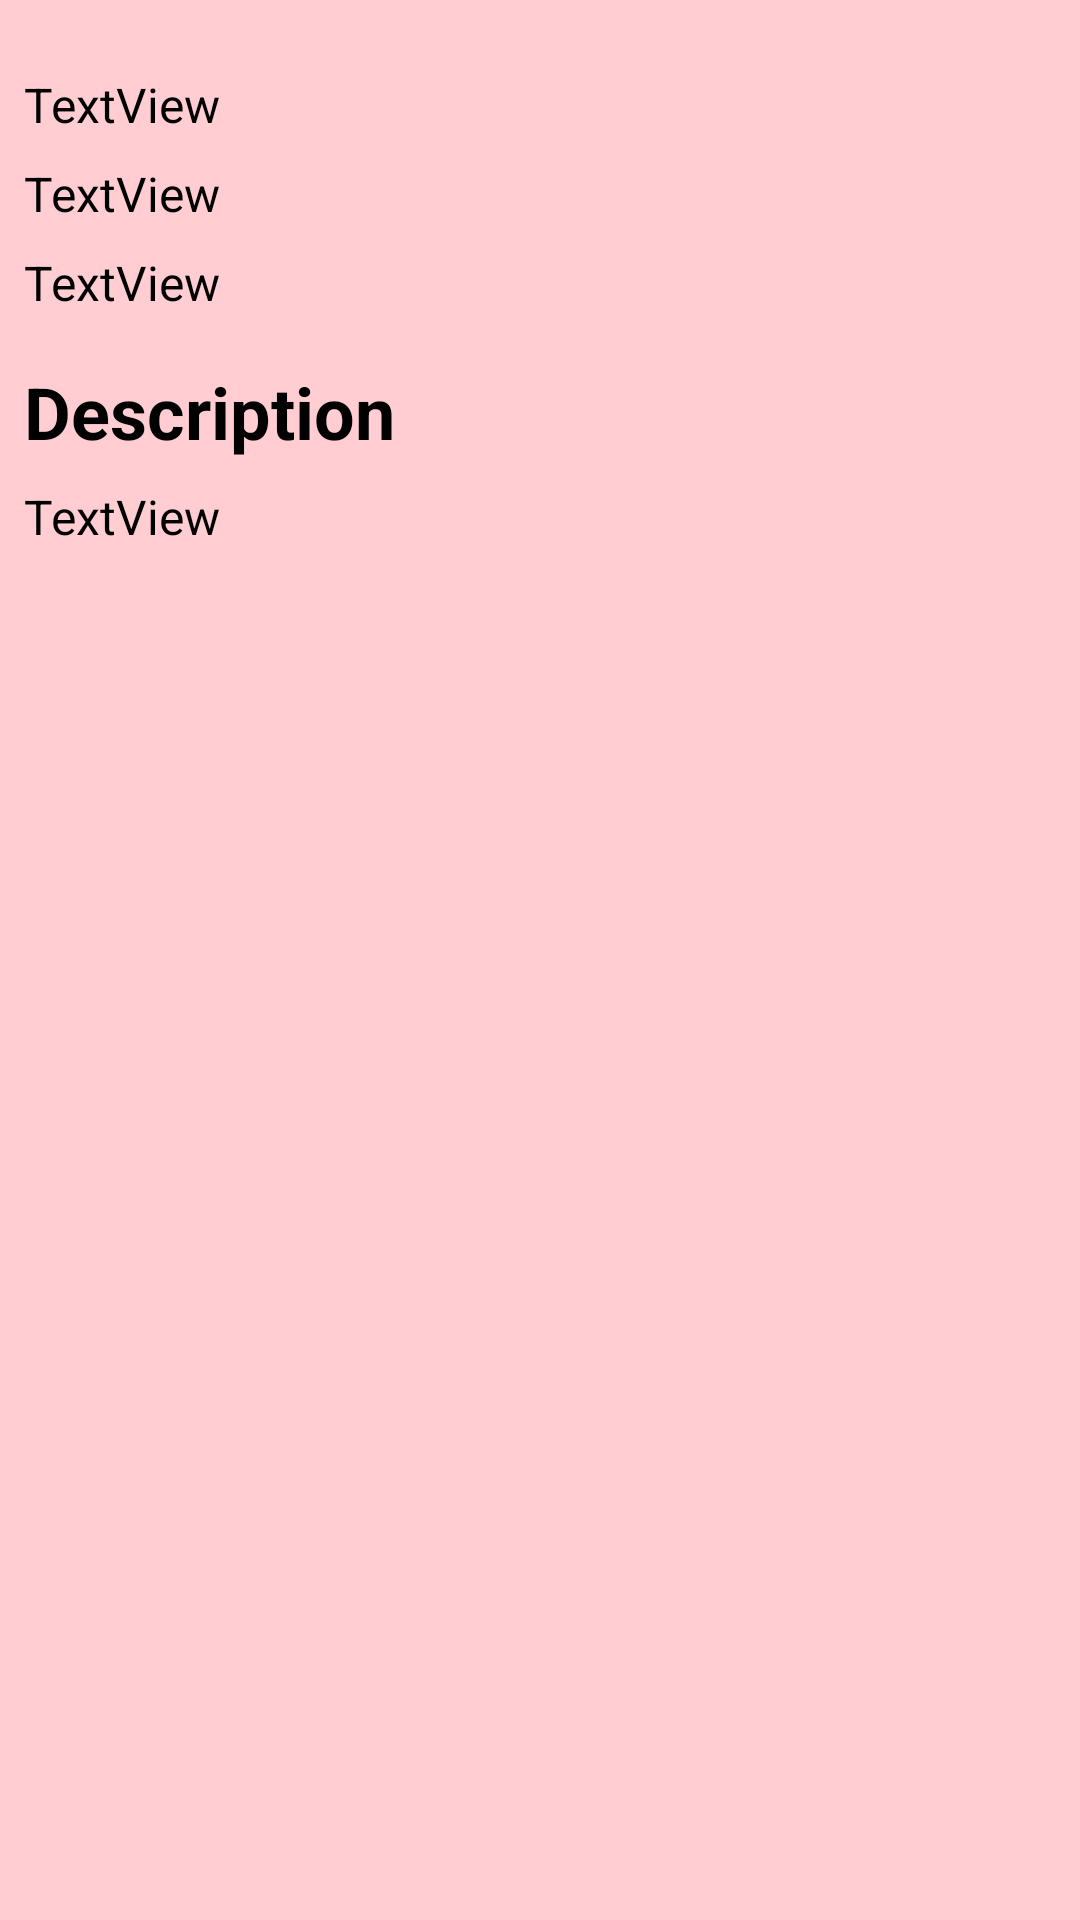

Write the Android layout XML for this screen, with the resource values it uses.
<!-- AndroidManifest.xml: application theme Theme.BookHaven -->
<!-- res/layout/fragment_book_detail.xml -->
<?xml version="1.0" encoding="utf-8"?>
<ScrollView
    xmlns:android="http://schemas.android.com/apk/res/android"
    xmlns:app="http://schemas.android.com/apk/res-auto"
    xmlns:tools="http://schemas.android.com/tools"
    android:layout_width="match_parent"
    android:background="@color/red_100"
    android:layout_height="match_parent">

<androidx.constraintlayout.widget.ConstraintLayout
    android:layout_height="match_parent"
    android:layout_width="match_parent"
    tools:context=".BookDetailFragment">


    <ImageView
        android:id="@+id/book_image"
        android:layout_width="wrap_content"
        android:layout_height="wrap_content"
        android:layout_marginStart="8dp"
        android:layout_marginTop="16dp"
        android:src="@drawable/ic_launcher_background"
        app:layout_constraintStart_toStartOf="parent"
        app:layout_constraintTop_toTopOf="parent" />

    <TextView
        android:id="@+id/book_detail_title"
        android:layout_width="wrap_content"
        android:layout_height="wrap_content"
        android:layout_marginStart="8dp"
        android:layout_marginTop="8dp"
        android:textSize="16sp"
        android:textColor="@color/black"
        android:text="TextView"
        app:layout_constraintStart_toStartOf="parent"
        app:layout_constraintTop_toBottomOf="@+id/book_image" />

    <TextView
        android:id="@+id/book_detail_author"
        android:layout_width="wrap_content"
        android:layout_height="wrap_content"
        android:layout_marginStart="8dp"
        android:layout_marginTop="8dp"
        android:text="TextView"
        android:textColor="@color/black"
        android:textSize="16sp"
        app:layout_constraintStart_toStartOf="parent"
        app:layout_constraintTop_toBottomOf="@+id/book_detail_title" />

    <TextView
        android:id="@+id/book_description_title"
        android:layout_width="wrap_content"
        android:layout_height="wrap_content"
        android:layout_marginStart="8dp"
        android:layout_marginTop="16dp"
        android:text="Description"
        android:textSize="24sp"
        android:textColor="@color/black"
        android:textStyle="bold"
        app:layout_constraintStart_toStartOf="parent"
        app:layout_constraintTop_toBottomOf="@+id/book_detail_genre" />

    <TextView
        android:id="@+id/book_detail_description"
        android:layout_width="wrap_content"
        android:layout_height="wrap_content"
        android:layout_marginStart="8dp"
        android:layout_marginTop="8dp"
        android:textSize="16sp"
        android:textColor="@color/black"
        android:text="TextView"
        app:layout_constraintStart_toStartOf="parent"
        app:layout_constraintTop_toBottomOf="@+id/book_description_title" />

    <TextView
        android:id="@+id/book_detail_genre"
        android:layout_width="wrap_content"
        android:layout_height="wrap_content"
        android:layout_marginStart="8dp"
        android:layout_marginTop="8dp"
        android:textColor="@color/black"
        android:textSize="16sp"
        android:text="TextView"
        app:layout_constraintStart_toStartOf="parent"
        app:layout_constraintTop_toBottomOf="@+id/book_detail_author" />


</androidx.constraintlayout.widget.ConstraintLayout>
</ScrollView>
<!-- resources referenced by this layout -->
<resources>
  <color name="black">#FF000000</color>
  <color name="red_100">#FFCDD2</color>
  <style name="Theme.BookHaven" parent="Base.Theme.BookHaven" />
  <style name="Base.Theme.BookHaven" parent="Theme.MaterialComponents.DayNight.DarkActionBar">
          <item name="colorPrimary">@color/colorError</item>
          <item name="colorPrimaryDark">@color/colorPrimaryDark</item>
          <item name="colorAccent">@color/colorAccent</item>
          <item name="android:windowBackground">@color/colorBackground</item>
          <item name="android:statusBarColor">@color/colorPrimaryDark</item>
          <item name="android:navigationBarColor">@color/colorPrimaryDark</item>
          <item name="colorOnPrimary">@color/colorOnPrimary</item>
          <item name="colorOnSecondary">@color/colorOnSecondary</item>
          <item name="colorOnBackground">@color/colorOnBackground</item>
          <item name="colorOnSurface">@color/colorOnSurface</item>
          <item name="colorOnError">@color/colorOnError</item>
      </style>
  <color name="colorError">#B00020</color>
  <color name="colorPrimaryDark">#3700B3</color>
  <color name="colorAccent">#03DAC5</color>
  <color name="colorBackground">#FFFFFF</color>
  <color name="colorOnPrimary">#FFFFFF</color>
  <color name="colorOnSecondary">#000000</color>
  <color name="colorOnBackground">#000000</color>
  <color name="colorOnSurface">#000000</color>
  <color name="colorOnError">#FFFFFF</color>
</resources>
